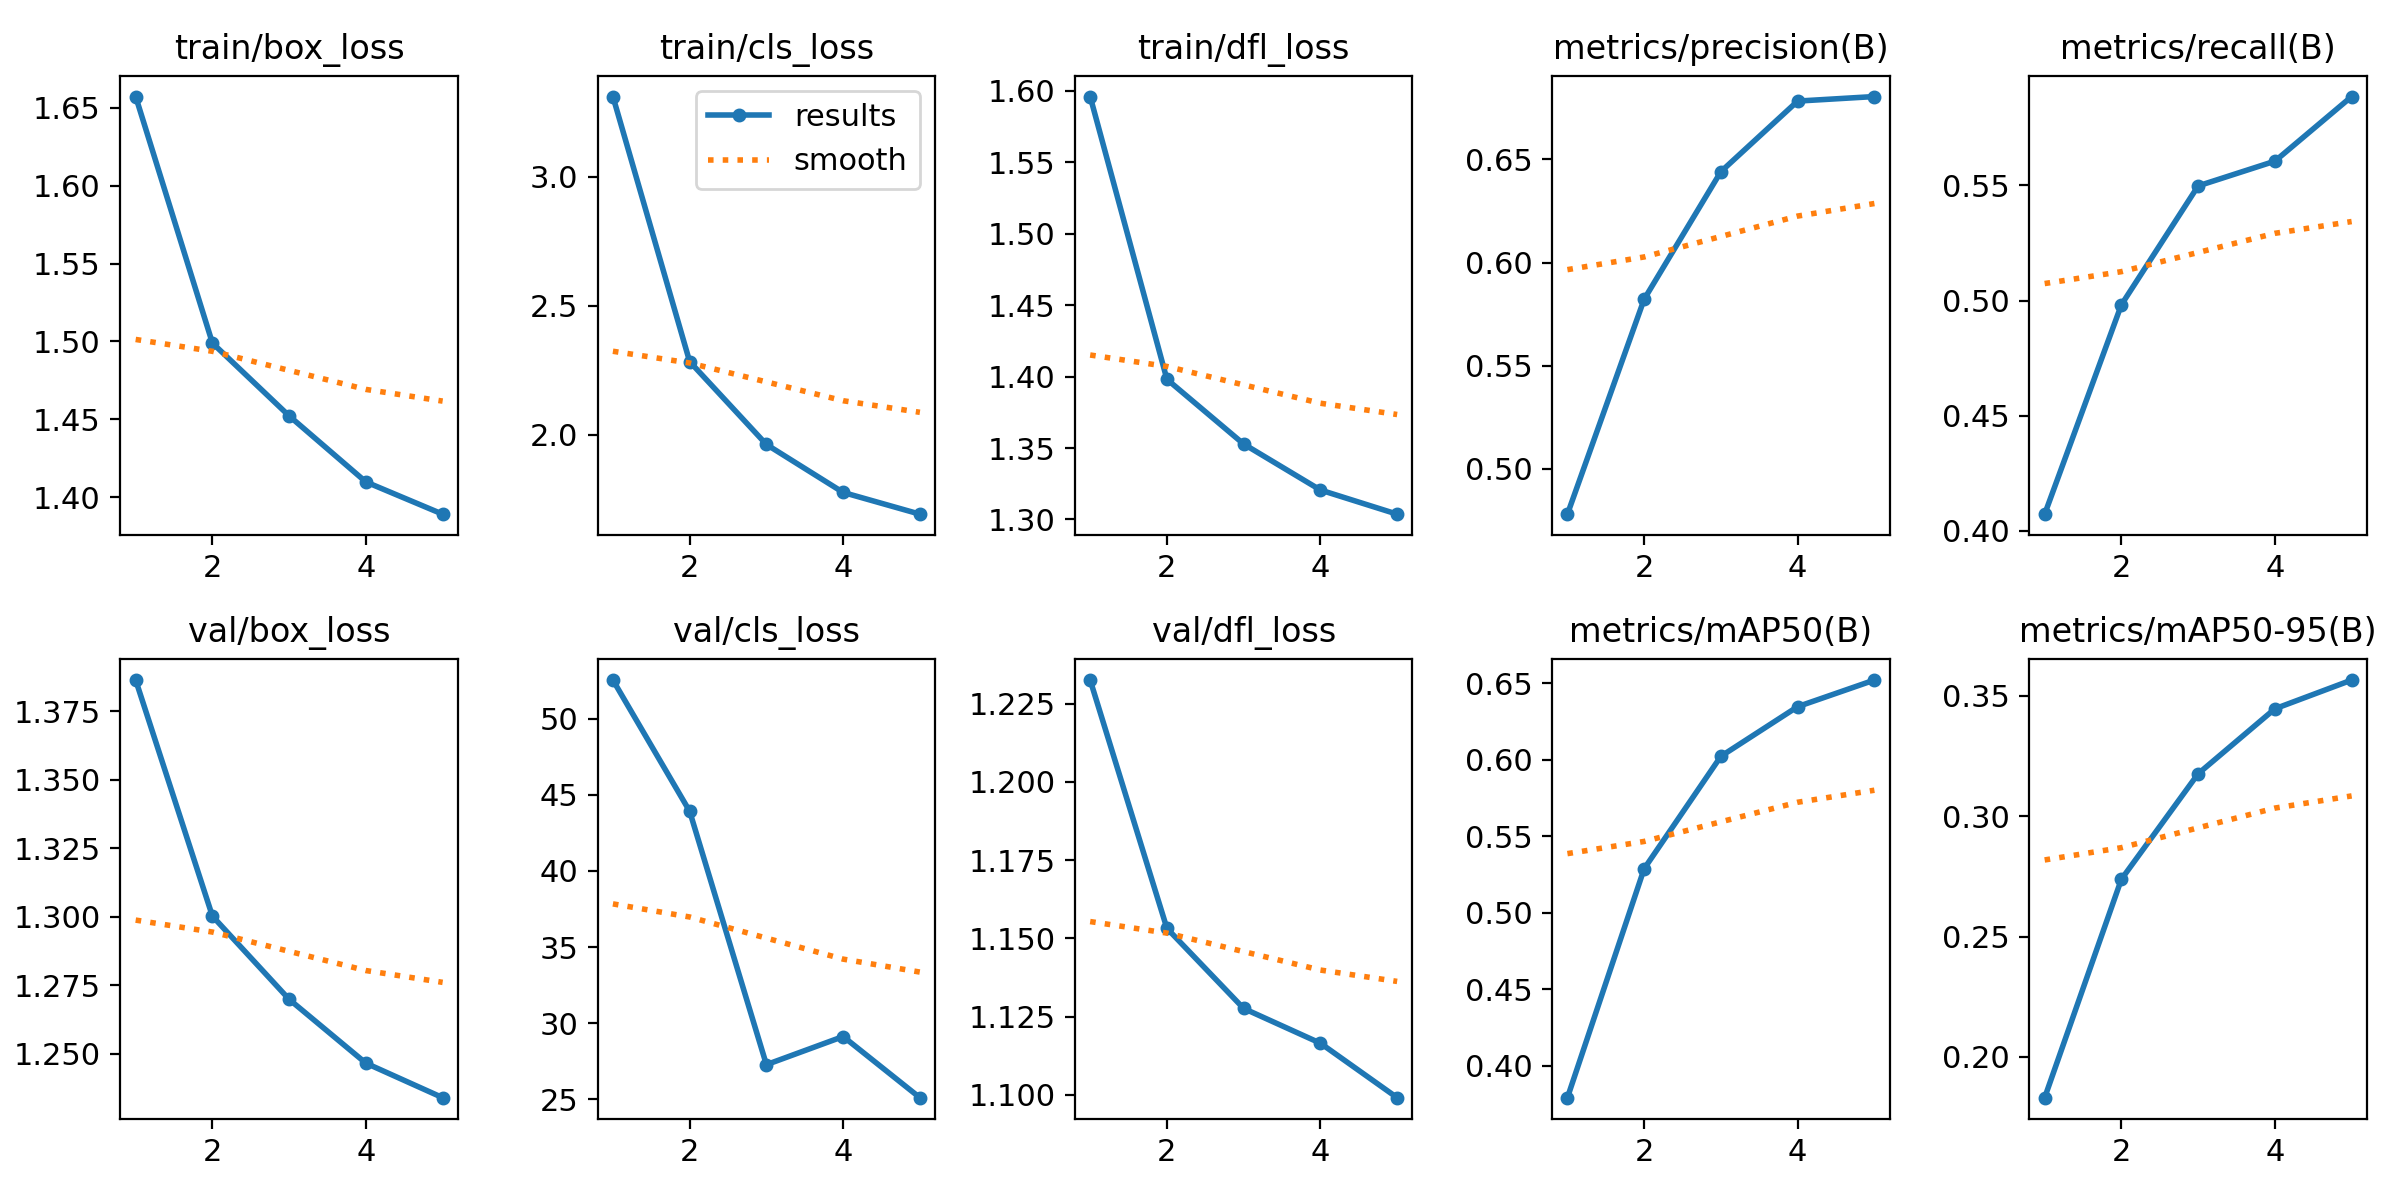

Data behind this chart, as committed beside it:
epoch, train/box_loss, train/cls_loss, train/dfl_loss, metrics/precision(B), metrics/recall(B), metrics/mAP50(B), metrics/mAP50-95(B), val/box_loss, val/cls_loss, val/dfl_loss, lr/pg0, lr/pg1, lr/pg2
1, 1.657, 3.311, 1.596, 0.4781, 0.4071, 0.3792, 0.1831, 1.386, 52.53, 1.232, 3.3878e-05, 3.321e-05, 3.321e-05
2, 1.499, 2.284, 1.398, 0.5823, 0.4982, 0.5288, 0.2738, 1.3, 43.91, 1.153, 6.0524e-05, 6.0189e-05, 6.0189e-05
3, 1.452, 1.962, 1.353, 0.6441, 0.5498, 0.6022, 0.3176, 1.27, 27.28, 1.128, 6.5372e-05, 6.537e-05, 6.537e-05
4, 1.41, 1.776, 1.321, 0.6783, 0.5606, 0.6346, 0.3445, 1.246, 29.12, 1.117, 3.455e-05, 3.455e-05, 3.455e-05
5, 1.389, 1.692, 1.304, 0.6805, 0.5887, 0.652, 0.3565, 1.234, 25.11, 1.099, 9.5501e-06, 9.5501e-06, 9.5501e-06
